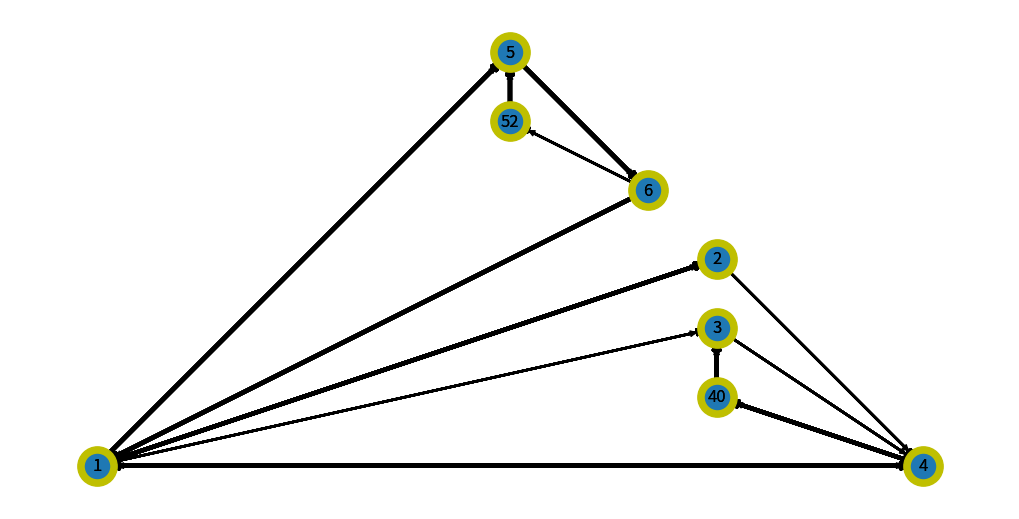

Recreate this plot in Python.
#!/usr/bin/env python3
# -*- coding: utf-8 -*-
"""
Created on Thu Feb  8 09:49:37 2024

@author: sanda
"""

import networkx as nx
import matplotlib.pyplot as plt
#import scipy

#g = nx.DiGraph()


#G = nx.Graph()

G = nx.DiGraph()

#nx.add_cycle(G, [10,20,30])
#nx.add_cycle(G, [3, 4, 26])
nx.add_cycle(G, [1, 2, 4])
nx.add_cycle(G, [1, 3, 4])
nx.add_cycle(G, [1, 5, 6])
nx.add_cycle(G, [3, 4, 40])
#nx.add_cycle(G, [1, 2, 20, 6])
nx.add_cycle(G, [5, 6, 52])
#nx.add_cycle(G, [2, 60, 6, 20])
#nx.add_cycle(G, [1, 3, 8, 6])

#G.add_edge(1, 10, weight=0.4)
G.add_edge(1, 2, weight=3)
G.add_edge(1, 3, weight=1.75)
G.add_edge(1, 4, weight=3)
#G.add_edge(4, 10, weight=0.4)
#G.add_edge(1, 5, weight=2)
#G.add_edge(1, 6, weight=2.5)
#G.add_edge(1, 7, weight=0.4)
#G.add_edge(2, 4, weight=0.4)
#G.add_edge(2, 20, weight=0.8)
#G.add_edge(2, 21, weight=2)
#G.add_edge(2, 22, weight=0.7)
#G.add_edge(2, 23, weight=1)
#G.add_edge(2, 60, weight=1.5)
#G.add_edge(3, 8, weight=0.4)
#G.add_edge(3, 4, weight=1.4)
#G.add_edge(3, 40, weight=0.5)
#G.add_edge(4, 2, weight=0.4)
#G.add_edge(3, 30, weight=0.6)
#G.add_edge(31, 3, weight=1)
#G.add_edge(3, 32, weight=0.4)
#G.add_edge(4, 40, weight=1.5)
#G.add_edge(4, 41, weight=0.75)
#G.add_edge(4, 42, weight=0.4)
#G.add_edge(42, 4, weight=0.4)
#G.add_edge(4, 44, weight=0.4)
#G.add_edge(4, 45, weight=0.4)
#G.add_edge(6, 8, weight=0.4)
#G.add_edge(5, 6, weight=1.5)
#G.add_edge(5, 50, weight=0.4)
#G.add_edge(5, 51, weight=0.8)
#G.add_edge(5, 52, weight=1)
#G.add_edge(5, 53, weight=0.4)
#G.add_edge(6, 52, weight=0.4)
#G.add_edge(6, 60, weight=1.2)
#G.add_edge(6, 61, weight=0.5)
#G.add_edge(7, 70, weight=2)
#G.add_edge(7, 71, weight=0.8)
#G.add_edge(7, 72, weight=0.4)
#G.add_edge(8, 80, weight=0.4)

#G.add_edge(131,673,weight=0.673)
#G.add_edge(131,201,weight=0.201)
#G.add_edge(131,303,weight=20)
#G.add_edge(673,96,weight=96)
#G.add_edge(673,205,weight=44)
#G.add_edge(673,110,weight=7)
#G.add_edge(201,96,weight=96)
#G.add_edge(201,232,weight=10)


plt.figure(figsize=(10,5))
pos = nx.planar_layout(G)
nx.draw(G, 
        pos=pos,
        node_size=800, 
        with_labels=True, 
        node_color='y')

#fig=plt.figure(figsize=(10,10))

#pos = nx.spring_layout(G, seed=6)#_layout(G)

weights = nx.get_edge_attributes(G,'weight').values()

for edge in G.edges(data='weight'):
    nx.draw_networkx_edges(G, pos, width=list(weights))

#nx.draw_networkx_edge_labels(G,pos)

# edge_labels=dict([((u,v,),d['weight'])
# for u,v,d in G.edges(data=True)])
#nx.draw_networkx_edge_labels(G, pos, edge_labels=edge_labels, font_size=8, font_color='blue', bbox=None, ax=None, rotate=False)

nx.draw_networkx(G, pos)
plt.savefig("plot.png", dpi=1000)
plt.savefig("plot.pdf")

#nx.draw(G, pos, edges=edges, edge_color=colors, width=weights)


    
nx.draw_networkx_nodes(G, pos, node_size=75)

G.to_directed(as_view=False)



#Plot full graph
#plt.subplot(211)
#plt.title('Full graph')
#labels_g = nx.get_edge_attributes(G,'weight')
#pos_g=nx.circular_layout(G)
#nx.draw_networkx_edge_labels(G,pos_g,edge_labels=labels_g)
#nx.draw(G,pos=pos_g,with_labels=True)

def check_neighbor_weights(g,nodes):
  subg=nx.Graph() #Create subgraph

  for n in nodes:
    subg.add_node(n)
    neighbors=g.neighbors(n) #Find all neighbors of node n
    for neighs in neighbors:
      if g[n][neighs]['weight']<50: #Check if the weigh t is below 50
        subg.add_edge(n,neighs,weight=g[n][neighs]['weight'])
  return subg

#subg=check_neighbor_weights(G,[131,201]) #Returns subgraph of interest

#plt.subplot(212)
#plt.title('subgraph')
#labels_subg = nx.get_edge_attributes(subg,'weight')
#pos_subg=nx.circular_layout(subg)
#nx.draw_networkx_edge_labels(subg,pos=pos_subg,edge_labels=labels_subg)
#nx.draw(subg,pos=pos_subg,with_labels=True)

plt.show()
